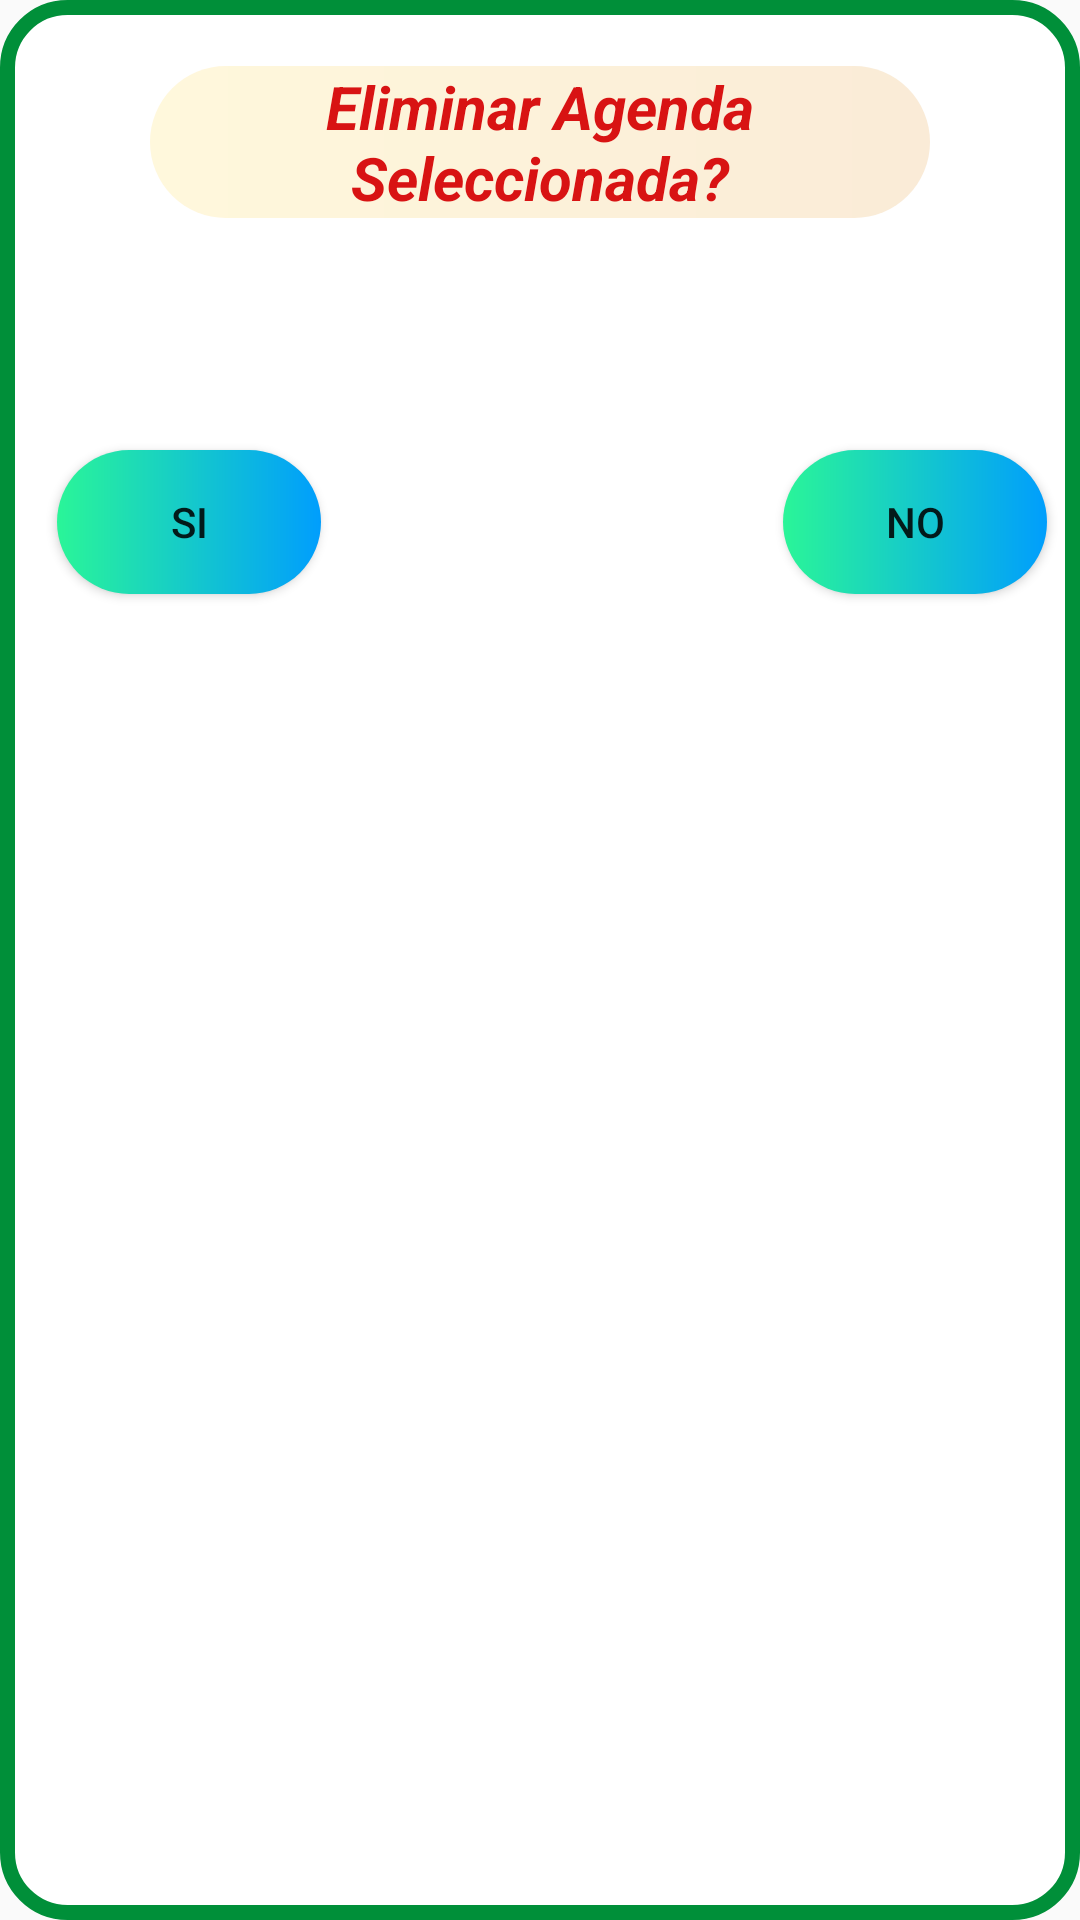

The Android layout XML behind this screen, and the referenced resources:
<!-- AndroidManifest.xml: application theme Theme.Propuesta -->
<!-- res/layout/activity_vent_emerg_agenda.xml -->
<?xml version="1.0" encoding="utf-8"?>
<RelativeLayout xmlns:app="http://schemas.android.com/apk/res-auto"
    android:background="@drawable/fondo_emergente"
    xmlns:tools="http://schemas.android.com/tools"
    xmlns:android="http://schemas.android.com/apk/res/android"
    android:layout_width="350dp"
    android:layout_height="300dp"
    android:layout_gravity="center"
    tools:context=".VentEmergente">

    <Button
        android:id="@+id/noElimin"
        android:layout_width="wrap_content"
        android:layout_height="wrap_content"
        android:layout_alignParentEnd="true"
        android:layout_marginStart="224dp"
        android:layout_marginTop="150dp"
        android:layout_marginEnd="11dp"
        android:background="@drawable/custom_button"
        android:onClick="opCancel"
        android:text="No"
        app:layout_constraintStart_toStartOf="parent"
        app:layout_constraintTop_toBottomOf="@+id/textView2" />

    <Button
        android:id="@+id/eliminaEmp"
        android:layout_width="wrap_content"
        android:layout_height="wrap_content"
        android:layout_alignParentStart="true"
        android:layout_marginStart="19dp"
        android:layout_marginTop="150dp"
        android:background="@drawable/custom_button"
        android:onClick="opAcep"
        android:text="Si"
        app:layout_constraintStart_toStartOf="parent"
        app:layout_constraintTop_toBottomOf="@+id/textView2" />

    <TextView
        android:id="@+id/textView2"

        android:layout_width="match_parent"
        android:layout_height="wrap_content"
        android:layout_marginStart="50dp"
        android:layout_marginTop="22dp"
        android:layout_marginEnd="50dp"
        android:layout_marginBottom="79dp"
        android:background="@drawable/paratext"
        android:gravity="center"
        android:text="Eliminar Agenda Seleccionada?"
        android:textColor="#D81313"
        android:textSize="20dp"
        android:textStyle="bold|italic"

        app:layout_constraintEnd_toEndOf="parent"
        app:layout_constraintStart_toStartOf="parent"
        app:layout_constraintTop_toTopOf="parent" />


</RelativeLayout>
<!-- resources referenced by this layout -->
<resources>
  <!-- drawable custom_button (drawable) -->
  <?xml version="1.0" encoding="utf-8"?>
  <shape xmlns:android="http://schemas.android.com/apk/res/android"
      android:shape= "rectangle">
      <gradient android:startColor="#2AF598" android:endColor="#009EFD" android:type="linear"></gradient>
      <corners android:radius="50dp"></corners>
  
  </shape>
  <!-- drawable fondo_emergente (drawable-v24) -->
  <?xml version="1.0" encoding="utf-8"?>
  <shape xmlns:tools="http://schemas.android.com/tools"
      xmlns:android="http://schemas.android.com/apk/res/android"
      tools:ignore="ExtraText">
      //Color de fondo
      <solid android:color="#ffffff"/>
      //Diseno y Color de bordes
      <stroke android:width="5dp" android:color="#008f39"/>
      //Diseno de Esquinas
      <corners android:radius="20dp"/>
  
  </shape>
  <!-- drawable paratext (drawable) -->
  <?xml version="1.0" encoding="utf-8"?>
  <shape xmlns:android="http://schemas.android.com/apk/res/android"
      android:shape= "rectangle">
      <gradient android:startColor="#FFF8DC" android:endColor="#FAEBD7" android:type="linear"></gradient>
      <corners android:radius="50dp"></corners>
  
  </shape>
  <style name="Theme.Propuesta" parent="Theme.AppCompat.Light">
          
          <item name="colorPrimary">@color/purple_500</item>
          <item name="colorPrimaryVariant">@color/purple_700</item>
          <item name="colorOnPrimary">@color/white</item>
          
          <item name="colorSecondary">@color/teal_200</item>
          <item name="colorSecondaryVariant">@color/teal_700</item>
          <item name="colorOnSecondary">@color/black</item>
          
          <item name="android:statusBarColor">?attr/colorPrimaryVariant</item>
          
      </style>
  <!-- not gathered from this repository: default colours our renderer supplied (Android Studio template values) -->
  <color name="purple_500">#FF6200EE</color>
  <color name="purple_700">#FF3700B3</color>
  <color name="teal_200">#FF03DAC5</color>
  <color name="teal_700">#FF018786</color>
  <color name="black">#FF000000</color>
  <color name="white">#FFFFFFFF</color>
</resources>
